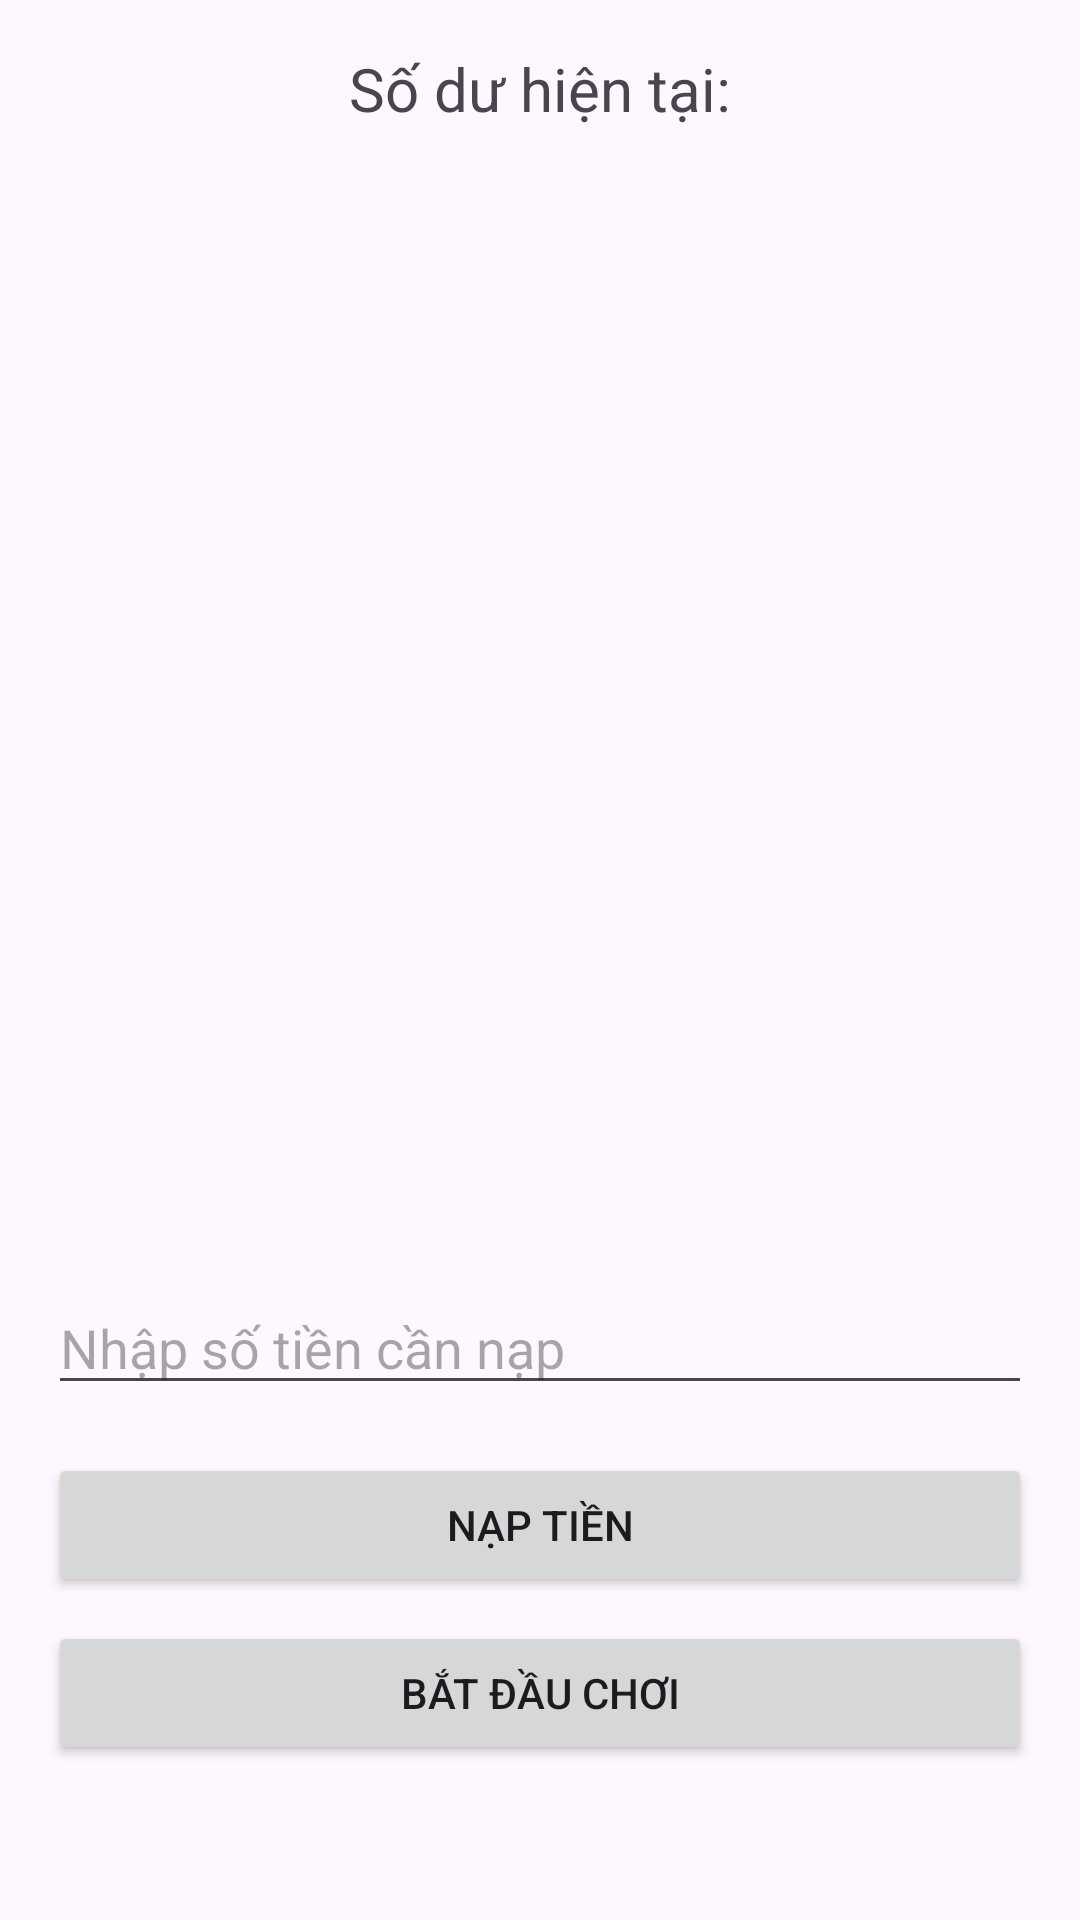

Reconstruct the res/layout file that produces this screen, plus the resources it refers to.
<!-- AndroidManifest.xml: application theme Theme.MiniProject1PRM392 -->
<!-- res/layout/activity_home_page.xml -->
<?xml version="1.0" encoding="utf-8"?>
<androidx.constraintlayout.widget.ConstraintLayout xmlns:android="http://schemas.android.com/apk/res/android"
    xmlns:app="http://schemas.android.com/apk/res-auto"
    xmlns:tools="http://schemas.android.com/tools"
    android:id="@+id/homepage"
    android:layout_width="match_parent"
    android:layout_height="match_parent"
    android:padding="16dp"
    tools:context=".HomePageActivity">

    <TextView
        android:id="@+id/balance_label"
        android:layout_width="wrap_content"
        android:layout_height="wrap_content"
        android:text="Số dư hiện tại:"
        android:textSize="20sp"
        app:layout_constraintEnd_toEndOf="parent"
        app:layout_constraintStart_toStartOf="parent"
        app:layout_constraintTop_toTopOf="parent" />

    <TextView
        android:id="@+id/balance_amount"
        android:layout_width="wrap_content"
        android:layout_height="wrap_content"
        android:textColor="@color/black"
        android:textSize="28sp"
        android:textStyle="bold"
        app:layout_constraintEnd_toEndOf="parent"
        app:layout_constraintStart_toStartOf="parent"
        app:layout_constraintTop_toBottomOf="@id/balance_label" />

    <ImageView
        android:id="@+id/person_image"
        android:layout_width="150dp"
        android:layout_height="150dp"
        android:src="@drawable/avatar"
        app:layout_constraintBottom_toBottomOf="parent"
        app:layout_constraintEnd_toEndOf="parent"
        app:layout_constraintStart_toStartOf="parent"
        app:layout_constraintTop_toTopOf="parent"
        android:contentDescription="Hình người" />

    <EditText
        android:id="@+id/amount_to_deposit"
        android:layout_width="0dp"
        android:layout_height="wrap_content"
        android:layout_marginTop="32dp"
        android:hint="Nhập số tiền cần nạp"
        android:inputType="numberDecimal"
        app:layout_constraintEnd_toEndOf="parent"
        app:layout_constraintStart_toStartOf="parent"
        app:layout_constraintTop_toBottomOf="@id/person_image" />

    <Button
        android:id="@+id/deposit_button"
        android:layout_width="0dp"
        android:layout_height="wrap_content"
        android:layout_marginTop="16dp"
        android:text="Nạp tiền"
        app:layout_constraintEnd_toEndOf="parent"
        app:layout_constraintStart_toStartOf="parent"
        app:layout_constraintTop_toBottomOf="@id/amount_to_deposit" />

    <Button
        android:id="@+id/start_game_button"
        android:layout_width="0dp"
        android:layout_height="wrap_content"
        android:layout_marginTop="8dp"
        android:text="Bắt đầu chơi"
        app:layout_constraintEnd_toEndOf="parent"
        app:layout_constraintStart_toStartOf="parent"
        app:layout_constraintTop_toBottomOf="@id/deposit_button" />

</androidx.constraintlayout.widget.ConstraintLayout>
<!-- resources referenced by this layout -->
<resources>
  <style name="Theme.MiniProject1PRM392" parent="Base.Theme.MiniProject1PRM392" />
  <style name="Base.Theme.MiniProject1PRM392" parent="Theme.Material3.DayNight.NoActionBar">
          
          
      </style>
  <!-- not gathered from this repository: default colours our renderer supplied (Android Studio template values) -->
  <color name="black">#FF000000</color>
</resources>
